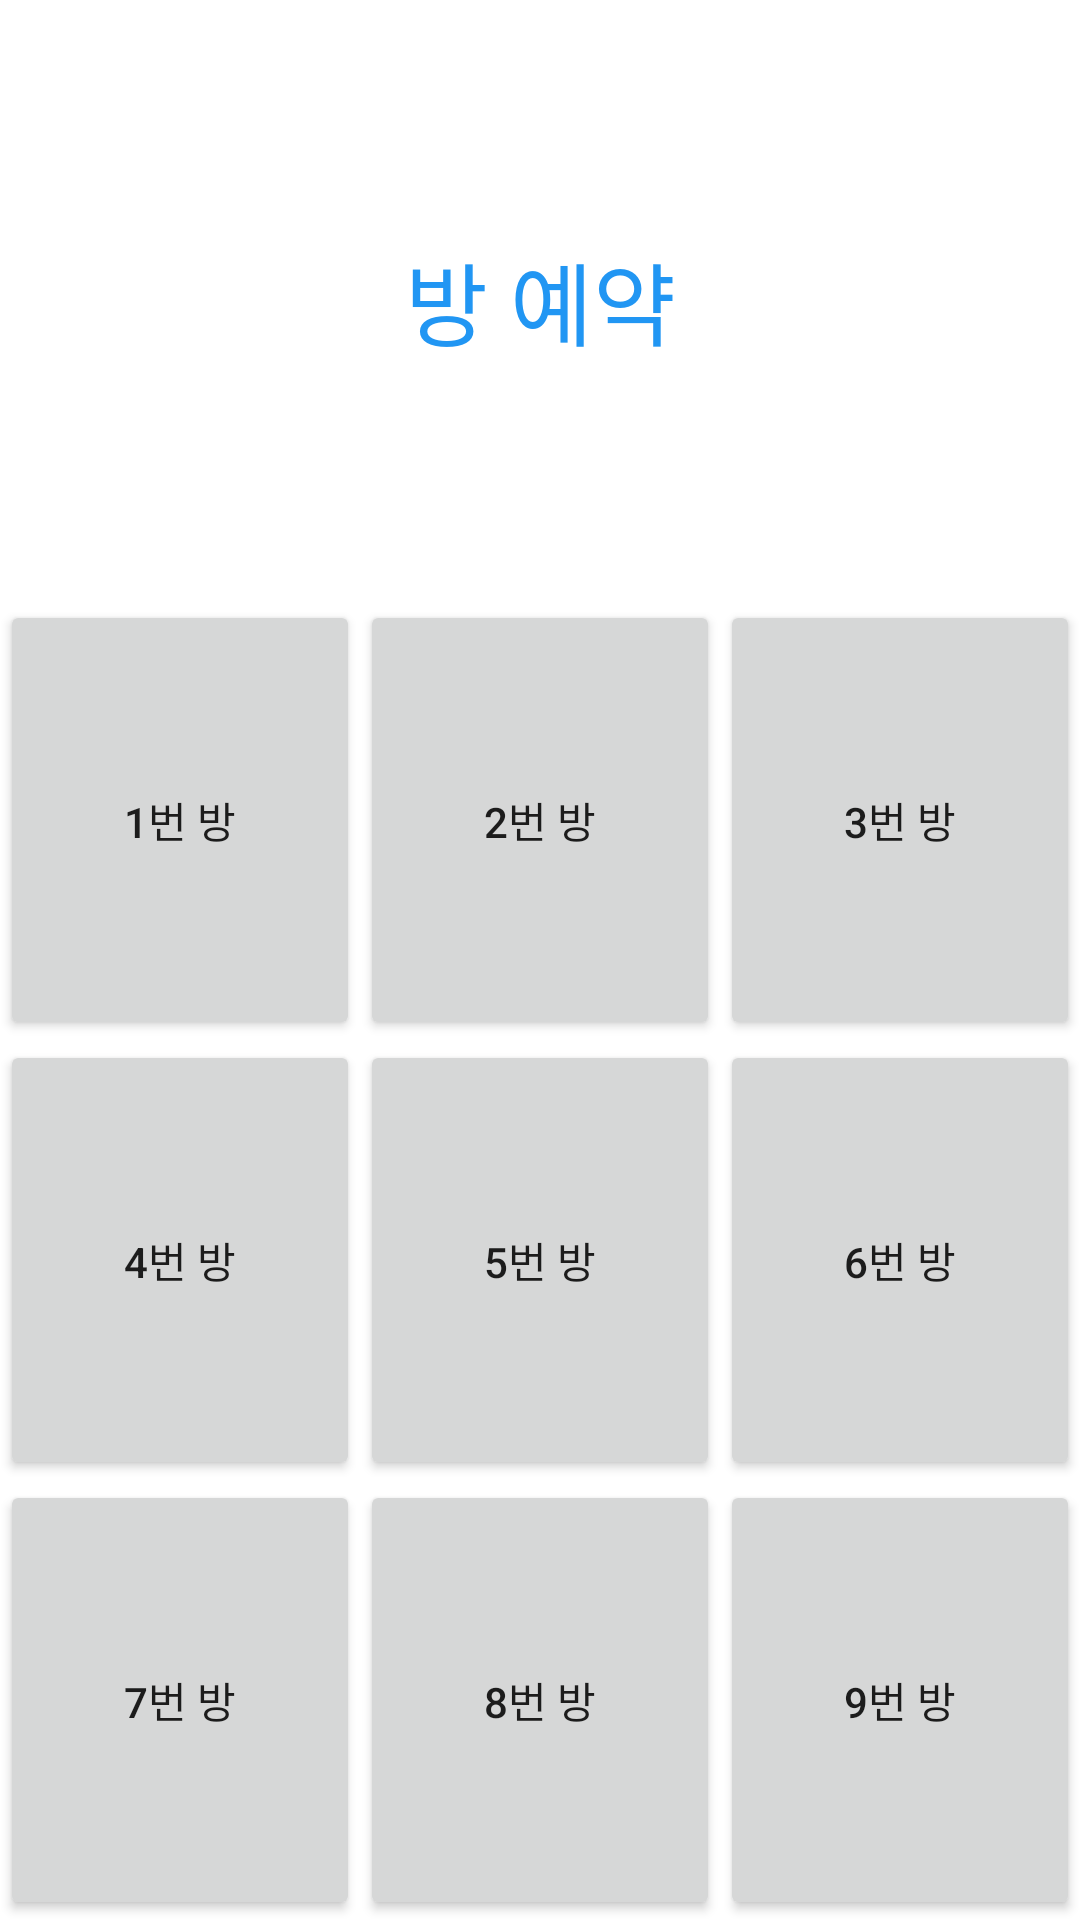

Write the Android layout XML for this screen, with the resource values it uses.
<!-- AndroidManifest.xml: application theme Theme.Koinori -->
<!-- res/layout/activity_reserve.xml -->
<?xml version="1.0" encoding="utf-8"?>
<LinearLayout xmlns:android="http://schemas.android.com/apk/res/android"
    xmlns:app="http://schemas.android.com/apk/res-auto"
    xmlns:tools="http://schemas.android.com/tools"
    android:layout_width="match_parent"
    android:layout_height="match_parent"
    android:orientation="vertical"
    tools:context=".ReserveActivity">

    <TextView
        android:id="@+id/room_name"
        android:layout_width="match_parent"
        android:layout_height="200dp"
        android:gravity="center"
        android:text="방 예약"
        android:textColor="#2196F3"
        android:textSize="30sp" />

    <LinearLayout
        android:layout_width="match_parent"
        android:layout_height="match_parent"
        android:orientation="vertical"
        android:weightSum="3">

        <LinearLayout
            android:layout_width="match_parent"
            android:layout_height="match_parent"
            android:layout_weight="1"
            android:orientation="horizontal">

            <Button
                android:id="@+id/room1"
                android:layout_width="match_parent"
                android:layout_height="match_parent"
                android:layout_weight="1"
                android:text="1번 방" />

            <Button
                android:id="@+id/room2"
                android:layout_width="match_parent"
                android:layout_height="match_parent"
                android:layout_weight="1"
                android:text="2번 방" />

            <Button
                android:id="@+id/room3"
                android:layout_width="match_parent"
                android:layout_height="match_parent"
                android:layout_weight="1"
                android:text="3번 방" />
        </LinearLayout>

        <LinearLayout
            android:layout_width="match_parent"
            android:layout_height="match_parent"
            android:layout_weight="1"
            android:orientation="horizontal">

            <Button
                android:id="@+id/room4"
                android:layout_width="match_parent"
                android:layout_height="match_parent"
                android:layout_weight="1"
                android:text="4번 방" />

            <Button
                android:id="@+id/room5"
                android:layout_width="match_parent"
                android:layout_height="match_parent"
                android:layout_weight="1"
                android:text="5번 방" />

            <Button
                android:id="@+id/room6"
                android:layout_width="match_parent"
                android:layout_height="match_parent"
                android:layout_weight="1"
                android:text="6번 방" />
        </LinearLayout>

        <LinearLayout
            android:layout_width="match_parent"
            android:layout_height="match_parent"
            android:layout_weight="1"
            android:orientation="horizontal">

            <Button
                android:id="@+id/room7"
                android:layout_width="match_parent"
                android:layout_height="match_parent"
                android:layout_weight="1"
                android:text="7번 방" />

            <Button
                android:id="@+id/room8"
                android:layout_width="match_parent"
                android:layout_height="match_parent"
                android:layout_weight="1"
                android:text="8번 방" />

            <Button
                android:id="@+id/room9"
                android:layout_width="match_parent"
                android:layout_height="match_parent"
                android:layout_weight="1"
                android:text="9번 방" />
        </LinearLayout>

    </LinearLayout>

</LinearLayout>
<!-- resources referenced by this layout -->
<resources>
  <style name="Theme.Koinori" parent="Theme.MaterialComponents.DayNight.DarkActionBar">
          <item name="windowNoTitle">true</item>
          
          <item name="colorPrimary">@color/purple_500</item>
          <item name="colorPrimaryVariant">@color/purple_700</item>
          <item name="colorOnPrimary">@color/white</item>
          
          <item name="colorSecondary">@color/teal_200</item>
          <item name="colorSecondaryVariant">@color/teal_700</item>
          <item name="colorOnSecondary">@color/black</item>
          
          <item name="android:statusBarColor" tools:targetApi="l">?attr/colorPrimaryVariant</item>
          
      </style>
  <!-- not gathered from this repository: default colours our renderer supplied (Android Studio template values) -->
  <color name="purple_500">#FF6200EE</color>
  <color name="purple_700">#FF3700B3</color>
  <color name="teal_200">#FF03DAC5</color>
  <color name="teal_700">#FF018786</color>
  <color name="black">#FF000000</color>
  <color name="white">#FFFFFFFF</color>
</resources>
